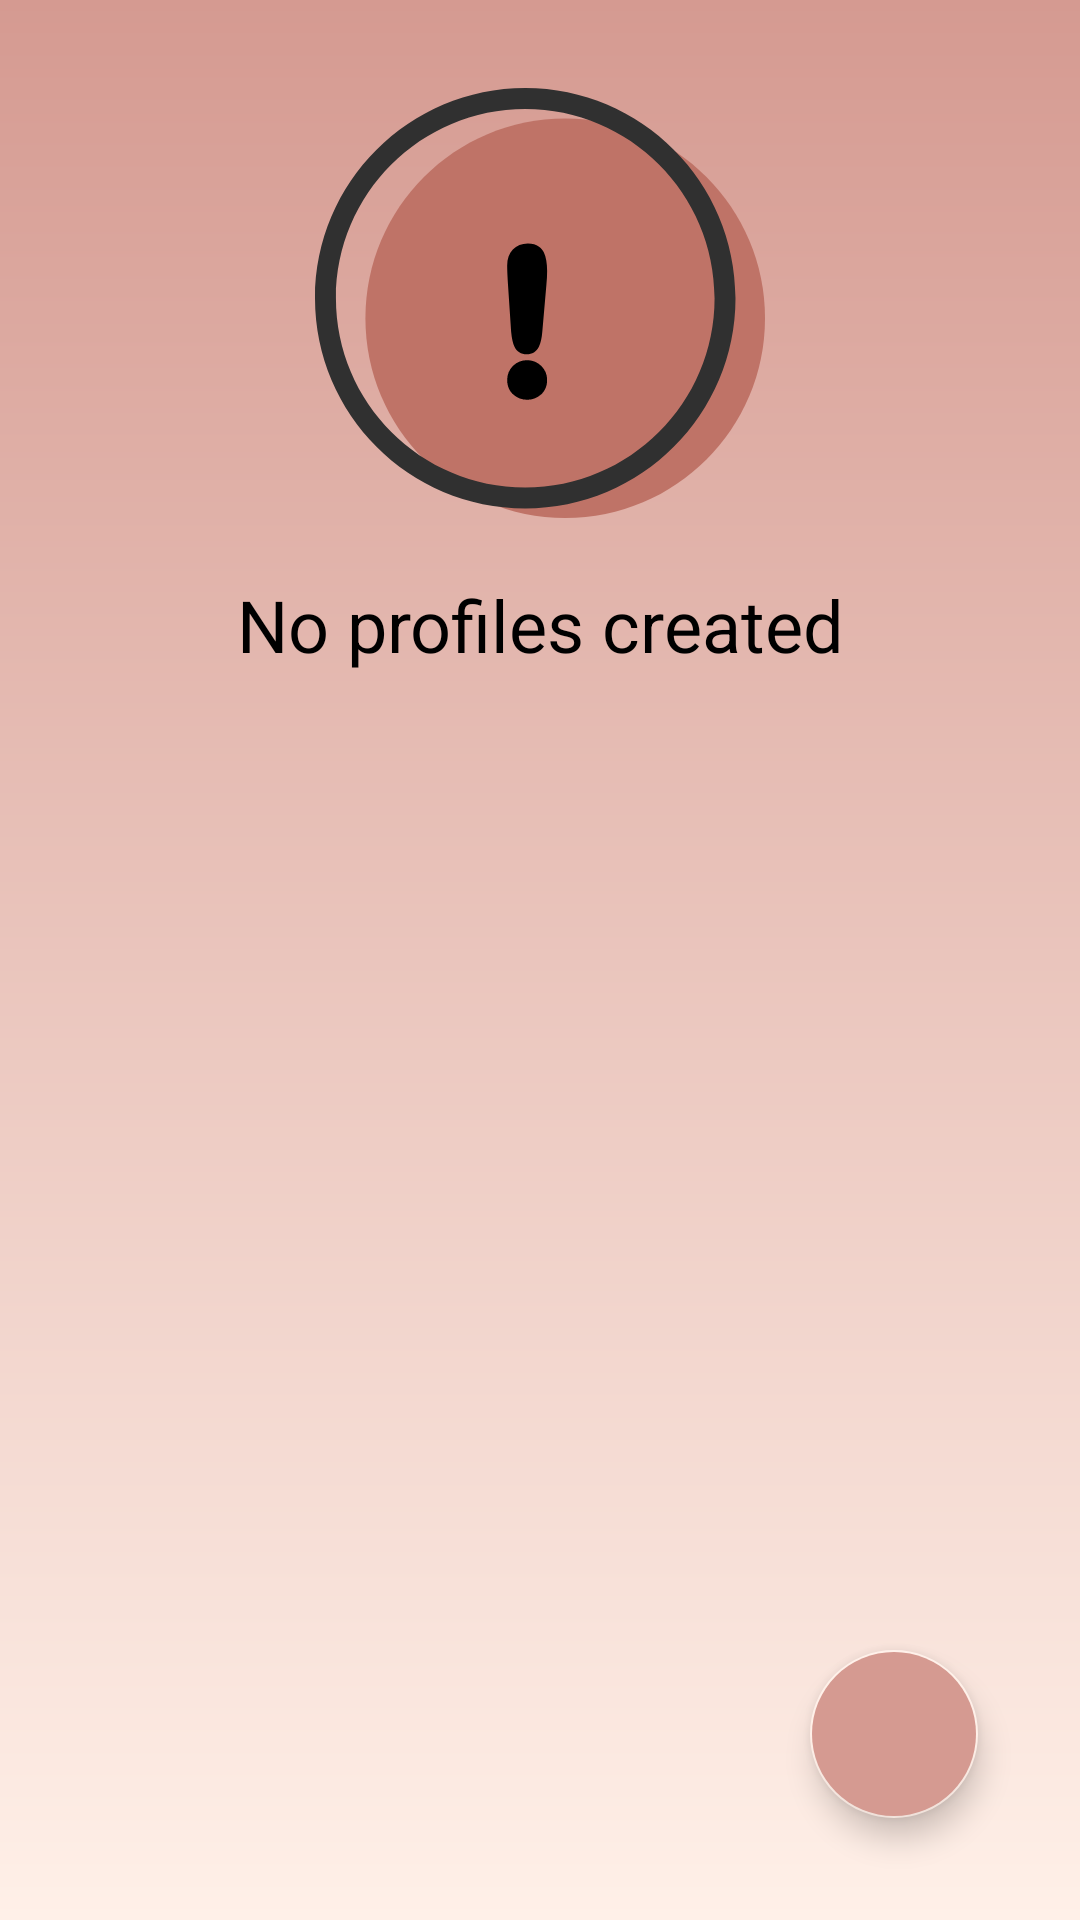

Produce the Android XML layout that renders to this screen, including the resource entries it uses.
<!-- AndroidManifest.xml: application theme Theme.DriversHelper -->
<!-- res/layout/profile_bottom_sheet_layout.xml -->
<?xml version="1.0" encoding="utf-8"?>
<androidx.constraintlayout.widget.ConstraintLayout xmlns:android="http://schemas.android.com/apk/res/android"
    android:layout_width="match_parent"
    android:layout_height="wrap_content"
    xmlns:tools="http://schemas.android.com/tools"
    android:background="@drawable/bottom_sheet_gradient_background"
    xmlns:app="http://schemas.android.com/apk/res-auto">





    <com.google.android.material.floatingactionbutton.FloatingActionButton
        android:id="@+id/add_profile_fab"
        app:layout_constraintBottom_toBottomOf="parent"
        app:layout_constraintEnd_toEndOf="parent"
        android:src="@drawable/ic_baseline_playlist_add_check_24"
        android:elevation="0dp"
        android:layout_marginHorizontal="34dp"
        android:layout_marginBottom="34dp"
        android:layout_width="wrap_content"
        android:layout_height="wrap_content"
        android:backgroundTint="#D59A91"
        android:stateListAnimator="@null"
        app:fabSize="normal" />


    <androidx.recyclerview.widget.RecyclerView
        android:id="@+id/profiles_recycler_view"
        app:layout_constraintTop_toTopOf="parent"
        android:layout_marginTop="26dp"
        app:layout_constraintBottom_toBottomOf="parent"
        android:layout_marginVertical="26sp"
        android:layout_marginBottom="50dp"
        android:layout_width="match_parent"
        android:padding="12dp"
        android:layout_height="wrap_content"
        app:layoutManager="androidx.recyclerview.widget.LinearLayoutManager"
        />

    <ImageView
        android:id="@+id/profile_bottom_sheet_dialog_placeholder_img_view"
        android:layout_width="match_parent"
        android:layout_height="wrap_content"
        android:layout_marginVertical="26dp"
        android:src="@drawable/ic_exclamation_icon"
        android:visibility="visible"
        app:layout_constraintTop_toTopOf="parent"

        />
    <TextView
        android:id="@+id/profile_bottom_sheet_dialog_placeholder_title"
        android:layout_width="match_parent"
        android:layout_height="wrap_content"
        android:textSize="24sp"
        android:text="No profiles created"
        android:layout_marginVertical="16dp"
        android:textColor="@color/black"
        android:gravity="center"
        app:layout_constraintTop_toBottomOf="@id/profile_bottom_sheet_dialog_placeholder_img_view"/>




</androidx.constraintlayout.widget.ConstraintLayout>
<!-- resources referenced by this layout -->
<resources>
  <color name="black">#FF000000</color>
  <!-- drawable bottom_sheet_gradient_background (drawable) -->
  <shape xmlns:android="http://schemas.android.com/apk/res/android">
      <gradient
          android:type="linear"
          android:angle="270"
          android:startColor="@color/prime_color"
          android:endColor="@color/secondary_color" />
  </shape>
  <!-- drawable ic_exclamation_icon (drawable) -->
  <vector android:height="150dp" android:viewportHeight="64.501"
      android:viewportWidth="64.501" android:width="150dp" xmlns:android="http://schemas.android.com/apk/res/android">
      <path android:fillColor="#BF7367" android:pathData="M64.501,34.432c0,15.811 -12.821,28.629 -28.637,28.629c-15.815,0 -28.636,-12.818 -28.636,-28.629c0,-15.812 12.821,-28.63 28.636,-28.63C51.68,5.802 64.501,18.62 64.501,34.432z"/>
      <path android:fillColor="#303030" android:pathData="M30.137,61.698C13.519,61.698 0,48.182 0,31.569S13.519,1.44 30.137,1.44c16.617,0 30.136,13.516 30.136,30.129S46.754,61.698 30.137,61.698zM30.137,4.439C15.174,4.439 3,16.61 3,31.569s12.174,27.129 27.137,27.129s27.136,-12.17 27.136,-27.129S45.1,4.439 30.137,4.439z"/>
      <path android:fillColor="#000000" android:pathData="M28.113,36.354c0.093,0.951 0.251,1.658 0.482,2.161c0.321,0.697 0.941,1.081 1.745,1.081c0.786,0 1.408,-0.386 1.751,-1.087c0.257,-0.525 0.418,-1.225 0.489,-2.135l0.591,-6.777c0.068,-0.652 0.101,-1.294 0.101,-1.926c0,-1.158 -0.156,-2.043 -0.479,-2.707c-0.28,-0.573 -0.906,-1.257 -2.288,-1.257c-0.875,0 -1.599,0.299 -2.147,0.888c-0.539,0.573 -0.813,1.354 -0.813,2.319c0,0.57 0.041,1.509 0.126,2.82L28.113,36.354z"/>
      <path android:fillColor="#000000" android:pathData="M28.376,41.267c-0.543,0.541 -0.831,1.235 -0.831,2.007c0,0.874 0.311,1.604 0.898,2.116c0.564,0.486 1.229,0.733 1.979,0.733c0.746,0 1.408,-0.251 1.967,-0.749c0.579,-0.513 0.883,-1.239 0.883,-2.1c0,-0.776 -0.294,-1.473 -0.846,-2.011C31.307,40.167 29.469,40.172 28.376,41.267z"/>
  </vector>
  <style name="Theme.DriversHelper" parent="Theme.MaterialComponents.DayNight.NoActionBar">
          
          <item name="colorPrimary">@color/prime_color</item>
          <item name="colorPrimaryVariant">@color/prime_color</item>
          <item name="colorOnPrimary">@color/white</item>
          
          <item name="colorSecondary">@color/secondary_color</item>
          <item name="colorSecondaryVariant">@color/teal_700</item>
          <item name="colorOnSecondary">@color/black</item>
          
          <item name="android:statusBarColor" tools:targetApi="l">#a26b63</item>
          
      </style>
  <color name="prime_color">#D59A91</color>
  <color name="secondary_color">#fff0e8</color>
  <color name="white">#FFFFFFFF</color>
  <color name="teal_700">#FF018786</color>
</resources>
